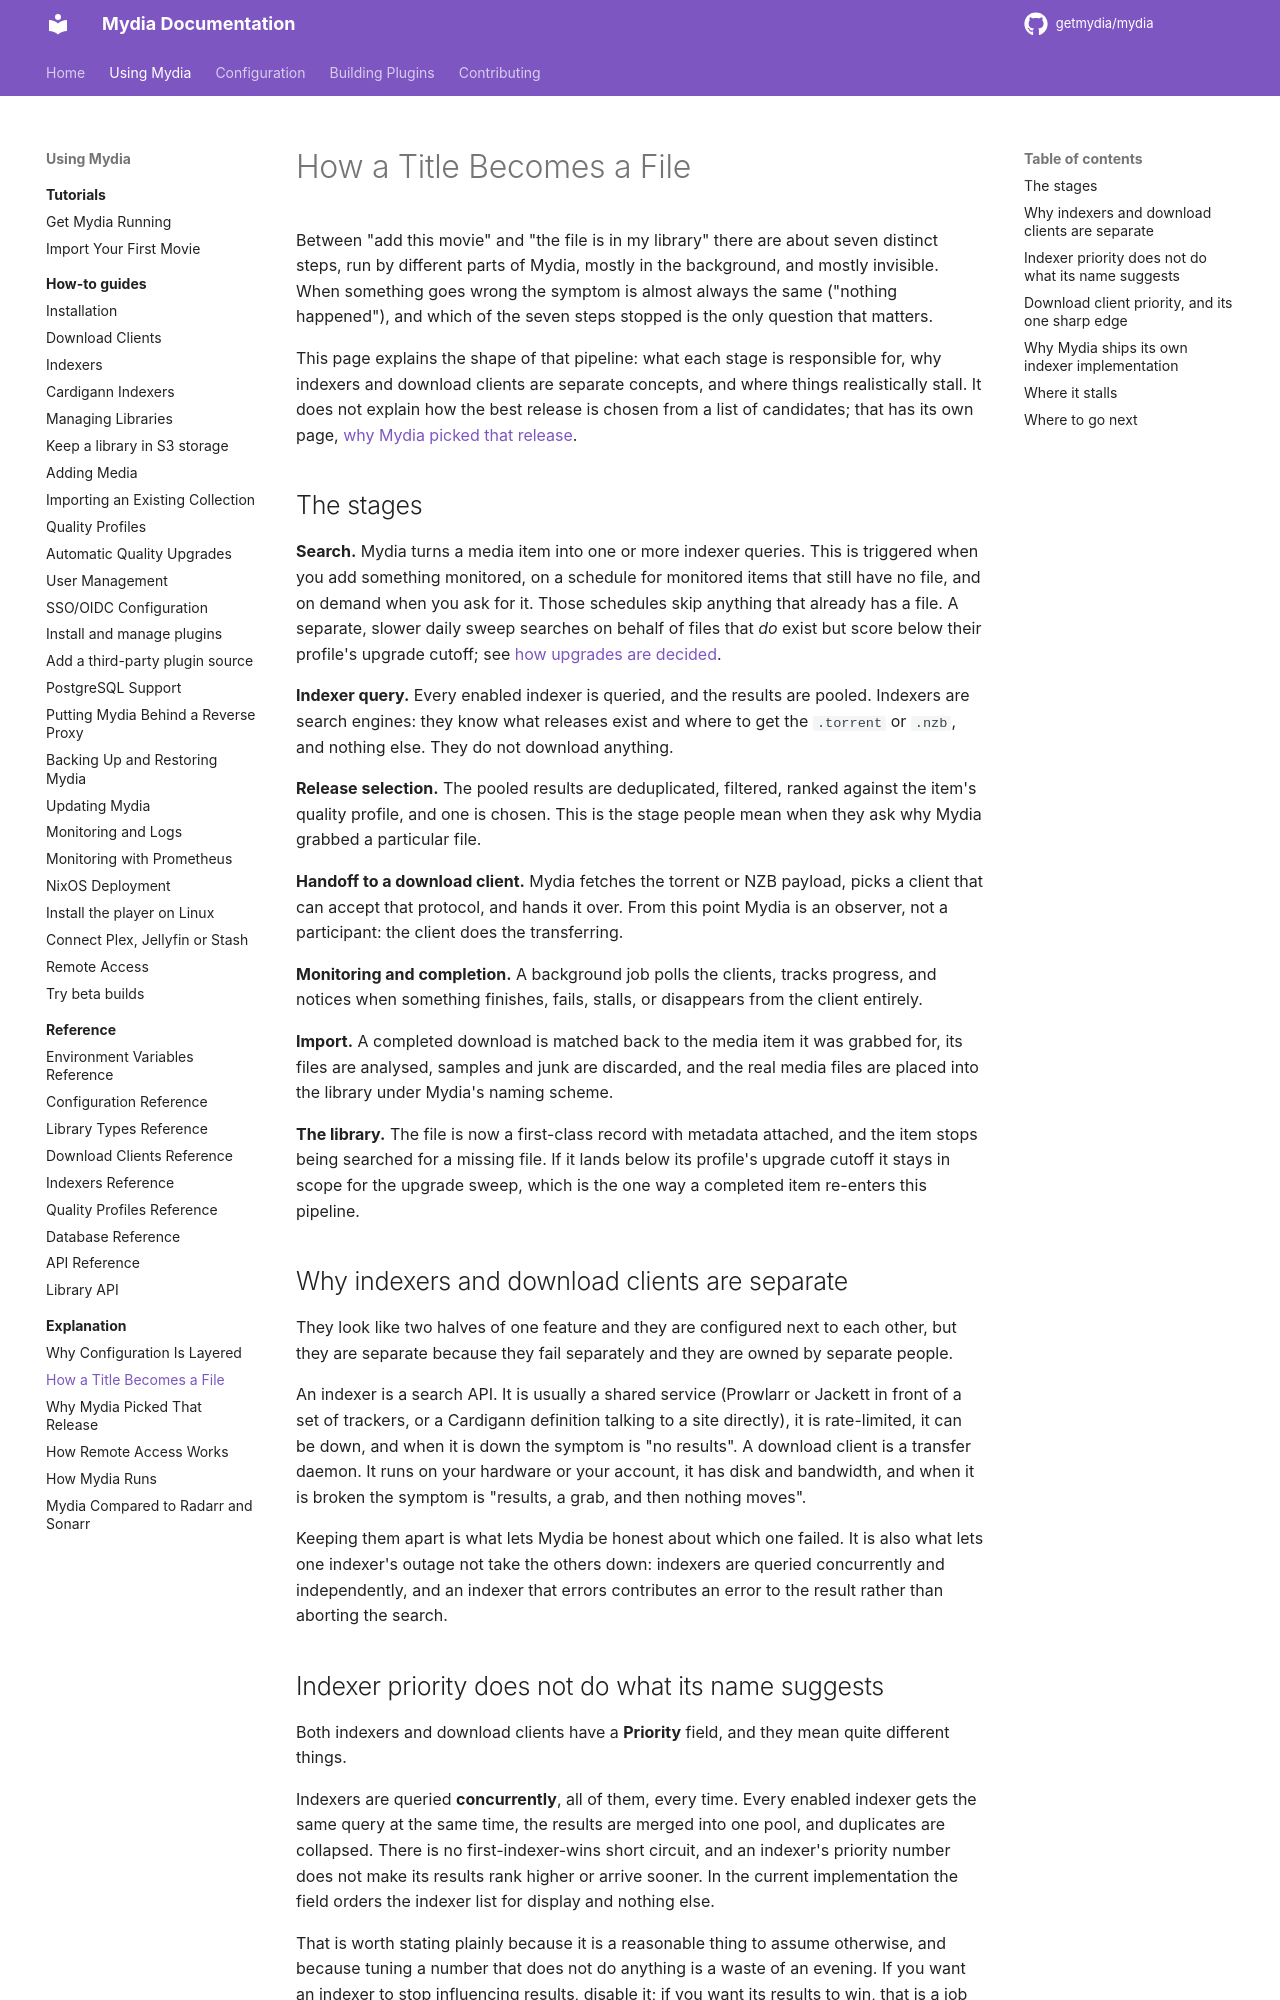

repository: getmydia/mydia · page: 0.19.0/using/explanation/media-pipeline/index.html · generator: mkdocs

# How a Title Becomes a File

Between "add this movie" and "the file is in my library" there are about seven
distinct steps, run by different parts of Mydia, mostly in the background, and
mostly invisible. When something goes wrong the symptom is almost always the
same ("nothing happened"), and which of the seven steps stopped is the only
question that matters.

This page explains the shape of that pipeline: what each stage is responsible
for, why indexers and download clients are separate concepts, and where things
realistically stall. It does not explain how the best release is chosen from a
list of candidates; that has its own page,
[why Mydia picked that release](quality-decisions.md).

## The stages

**Search.** Mydia turns a media item into one or more indexer queries. This is
triggered when you add something monitored, on a schedule for monitored items
that still have no file, and on demand when you ask for it. Those schedules skip
anything that already has a file. A separate, slower daily sweep searches on
behalf of files that *do* exist but score below their profile's upgrade cutoff;
see [how upgrades are decided](quality-decisions.md#how-upgrades-are-decided).

**Indexer query.** Every enabled indexer is queried, and the results are pooled.
Indexers are search engines: they know what releases exist and where to get the
`.torrent` or `.nzb`, and nothing else. They do not download anything.

**Release selection.** The pooled results are deduplicated, filtered, ranked
against the item's quality profile, and one is chosen. This is the stage people
mean when they ask why Mydia grabbed a particular file.

**Handoff to a download client.** Mydia fetches the torrent or NZB payload,
picks a client that can accept that protocol, and hands it over. From this point
Mydia is an observer, not a participant: the client does the transferring.

**Monitoring and completion.** A background job polls the clients, tracks
progress, and notices when something finishes, fails, stalls, or disappears from
the client entirely.

**Import.** A completed download is matched back to the media item it was
grabbed for, its files are analysed, samples and junk are discarded, and the
real media files are placed into the library under Mydia's naming scheme.

**The library.** The file is now a first-class record with metadata attached,
and the item stops being searched for a missing file. If it lands below its
profile's upgrade cutoff it stays in scope for the upgrade sweep, which is the
one way a completed item re-enters this pipeline.

## Why indexers and download clients are separate

They look like two halves of one feature and they are configured next to each
other, but they are separate because they fail separately and they are owned by
separate people.

An indexer is a search API. It is usually a shared service (Prowlarr or Jackett
in front of a set of trackers, or a Cardigann definition talking to a site
directly), it is rate-limited, it can be down, and when it is down the symptom
is "no results". A download client is a transfer daemon. It runs on your
hardware or your account, it has disk and bandwidth, and when it is broken the
symptom is "results, a grab, and then nothing moves".

Keeping them apart is what lets Mydia be honest about which one failed. It is
also what lets one indexer's outage not take the others down: indexers are
queried concurrently and independently, and an indexer that errors contributes
an error to the result rather than aborting the search.
